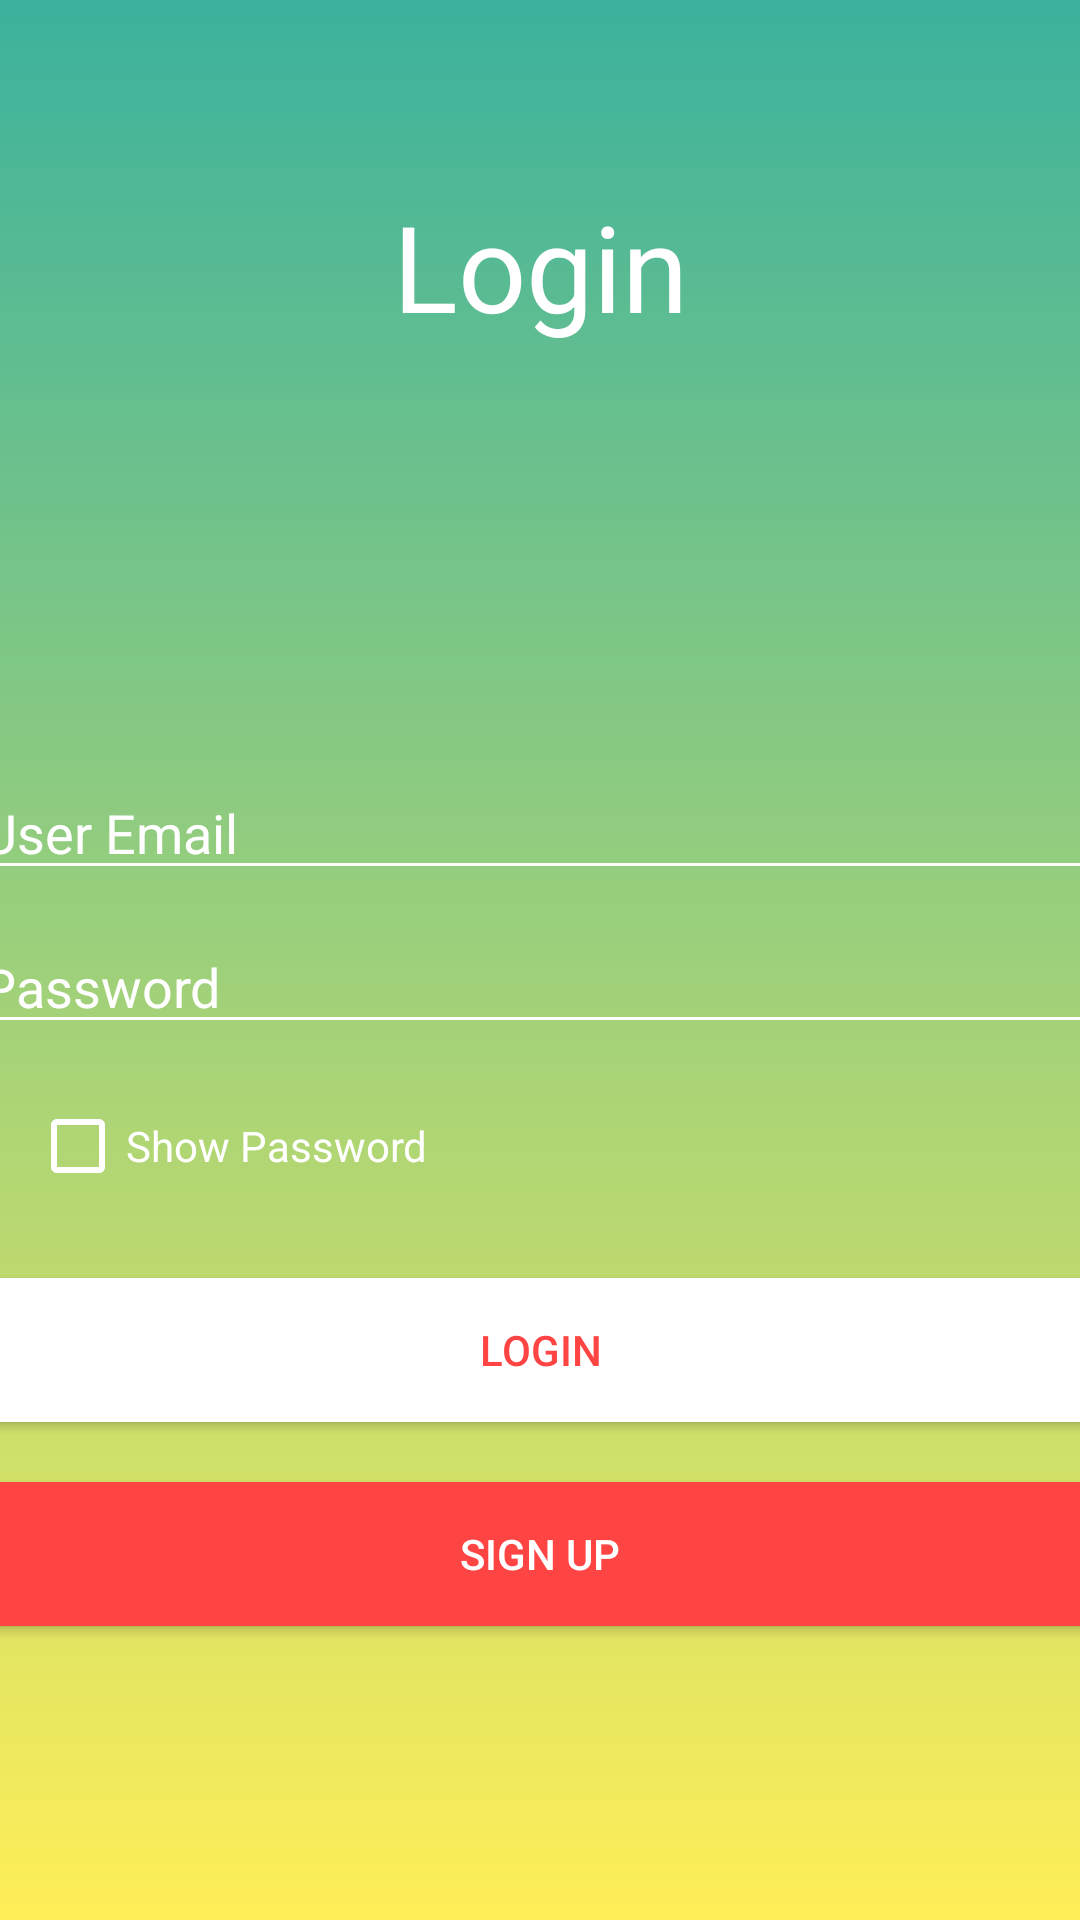

The Android layout XML behind this screen, and the referenced resources:
<!-- AndroidManifest.xml: application theme Theme.KingPin -->
<!-- res/layout/activity_login.xml -->
<?xml version="1.0" encoding="utf-8"?>
<LinearLayout
    xmlns:android="http://schemas.android.com/apk/res/android"
    xmlns:tools="http://schemas.android.com/tools"
    xmlns:app="http://schemas.android.com/apk/res-auto"
    android:layout_width="match_parent"
    android:layout_height="match_parent"
    android:gravity="center"
    android:orientation="vertical"
    android:background="@drawable/background"
    tools:context=".Login">

  <TextView
      android:layout_width="match_parent"
      android:layout_height="wrap_content"
      android:layout_marginBottom="140dp"
      android:gravity="center_horizontal"
      android:text="Login"
      android:textAlignment="center"
      android:textColor="@android:color/white"
      android:textSize="40sp" />

  <EditText
      android:layout_width="380dp"
      android:layout_height="wrap_content"
      android:hint="User Email"
      android:id="@+id/login_email"
      android:inputType="textEmailAddress"
      android:backgroundTint="@android:color/white"
      android:textColor="@android:color/white"
      android:textColorHint="@android:color/white"
      android:imeOptions="actionDone" />

  <EditText
      android:layout_width="380dp"
      android:layout_height="wrap_content"
      android:hint="Password"
      android:id="@+id/login_password"
      android:inputType="textPassword"
      android:layout_marginTop="10dp"
      android:backgroundTint="@android:color/white"
      android:textColor="@android:color/white"
      android:textColorHint="@android:color/white"
      android:imeOptions="actionDone"/>

  <CheckBox
      android:layout_width="200dp"
      android:layout_height="wrap_content"
      android:text="Show Password"
      android:buttonTint="@android:color/white"
      android:textColor="@android:color/white"
      android:layout_marginRight="70dp"
      android:layout_marginTop="10dp"
      android:id="@+id/login_checkbox"/>

  <Button
      android:layout_width="380dp"
      android:layout_height="wrap_content"
      android:background="@android:color/white"
      android:textColor="@android:color/holo_red_light"
      android:text="Login"
      android:layout_marginTop="20dp"
      android:id="@+id/login_button"/>

  <Button
      android:layout_width="380dp"
      android:layout_height="wrap_content"
      android:background="@android:color/holo_red_light"
      android:textColor="@android:color/white"
      android:text="Sign Up"
      android:layout_marginTop="20dp"
      android:id="@+id/login_register_button"/>

  <ProgressBar
      android:layout_width="match_parent"
      android:layout_height="wrap_content"
      android:id="@+id/login_progressBar"
      android:indeterminateTint="@android:color/white"
      android:indeterminate="true"
      style="@style/Widget.AppCompat.ProgressBar.Horizontal"
      android:visibility="invisible"
      android:layout_marginTop="20dp"/>
  </LinearLayout>
<!-- resources referenced by this layout -->
<resources>
  <!-- drawable background (drawable) -->
  <?xml version="1.0" encoding="utf-8"?>
  <shape xmlns:android="http://schemas.android.com/apk/res/android">
  
      <gradient android:endColor="@color/mid"
          android:startColor="@color/start"
          android:angle="90"/>
  
  </shape>
  <style name="Theme.KingPin" parent="Theme.MaterialComponents.DayNight.DarkActionBar">
          
          <item name="colorPrimary">@color/purple_500</item>
          <item name="colorPrimaryVariant">@color/purple_700</item>
          <item name="colorOnPrimary">@color/white</item>
          
          <item name="colorSecondary">@color/teal_200</item>
          <item name="colorSecondaryVariant">@color/teal_700</item>
          <item name="colorOnSecondary">@color/black</item>
          
          <item name="android:statusBarColor" tools:targetApi="l">?attr/colorPrimaryVariant</item>
          
      </style>
  <color name="mid">#3cb29d</color>
  <color name="start">#FFEE58</color>
  <color name="purple_500">#FF6200EE</color>
  <color name="purple_700">#FF3700B3</color>
  <color name="white">#FFFFFFFF</color>
  <color name="teal_200">#FF03DAC5</color>
  <color name="teal_700">#FF018786</color>
  <color name="black">#FF000000</color>
</resources>
